The GitHub repository bhavesh0706/TB-Screen-AI contains a labelled image folder "data" with 2 categories: normal, tuberculosis. Examples follow, each with its label.

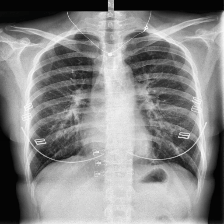
Label: tuberculosis

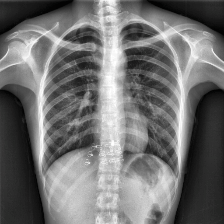
Label: normal

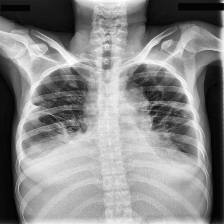
Label: tuberculosis

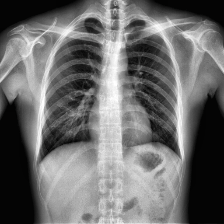
Label: normal

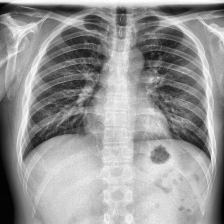
Label: normal

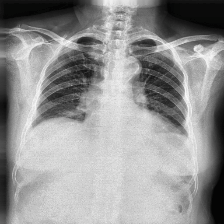
Label: tuberculosis
